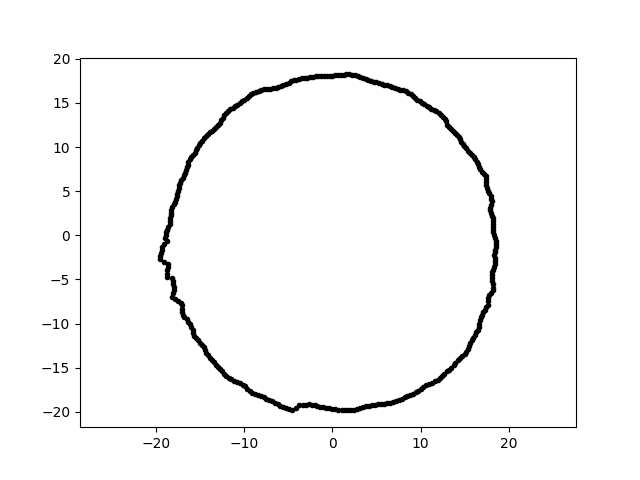

Source data for this figure (header and first rows):
1.107730641948736346e-15, 1.809061425253357314e+01, 5.000000000000000000e+00
-3.611896711016541132e-15, -1.966224990221008895e+01, 5.000000000000000000e+00
1.845245183896155083e+01, -3.253665119432453068e+00, 5.000000000000000000e+00
1.916666897011930049e+00, 1.823586739551540958e+01, 5.000000000000000000e+00
4.971015709121791026e+00, 1.733599198455139145e+01, 5.000000000000000000e+00
7.386040360333086419e+00, 1.658931826284885602e+01, 5.000000000000000000e+00
1.093706499711379720e+01, -1.684160319601839717e+01, 5.000000000000000000e+00
-1.804172538846347251e+01, -5.515908997704952910e+00, 5.000000000000000000e+00
-1.907237627194795948e+01, -3.020767641491440614e+00, 5.000000000000000000e+00
1.274007092140133413e+00, 1.821915023338010897e+01, 5.000000000000000000e+00
-1.600183287841625202e+01, -1.039171177632109000e+01, 5.000000000000000000e+00
-1.112267255954499134e+01, -1.649004020232911216e+01, 5.000000000000000000e+00
1.742250760396714782e+01, 6.341274174120614227e+00, 5.000000000000000000e+00
-1.550013431944399755e+01, -1.168018899355434392e+01, 5.000000000000000000e+00
-2.357388716858376032e+00, -1.919939037549317717e+01, 5.000000000000000000e+00
1.795460107058349664e+01, -6.534940357816479306e+00, 5.000000000000000000e+00
-1.616509938892618692e+01, -1.010107517870816807e+01, 5.000000000000000000e+00
1.743097100665944765e+01, 6.001964644044401886e+00, 5.000000000000000000e+00
1.817951502174632239e+01, 1.590501472802045013e+00, 5.000000000000000000e+00
-1.277563890287749260e+01, 1.277563890287749615e+01, 5.000000000000000000e+00
1.809986830858563778e+01, -4.178683856014078657e+00, 5.000000000000000000e+00
-3.045552486272949277e+00, -1.922886162322815551e+01, 5.000000000000000000e+00
-1.456653808443970632e+01, 1.097667376950613338e+01, 5.000000000000000000e+00
9.880002716572713339e+00, 1.521387002564322444e+01, 5.000000000000000000e+00
-2.830694244098024726e+00, 1.787230007125583953e+01, 5.000000000000000000e+00
-7.798870856262845486e+00, -1.837298835748073600e+01, 5.000000000000000000e+00
-1.845055724461159485e+01, 1.290188646696933006e+00, 5.000000000000000000e+00
-1.931477227046230638e+01, -1.350620448288346820e+00, 5.000000000000000000e+00
-1.297662953677314412e+01, 1.253138547849174067e+01, 5.000000000000000000e+00
1.801838617023830480e+01, 4.159872222124779917e+00, 5.000000000000000000e+00
-1.766722279275202823e+01, 4.404933374702384441e+00, 5.000000000000000000e+00
1.808497691282585862e+01, -4.845854958927185763e+00, 5.000000000000000000e+00
-9.986744039728584710e+00, 1.537823724936215797e+01, 5.000000000000000000e+00
-1.797287651257664720e+01, -5.839741576897937492e+00, 5.000000000000000000e+00
3.766062376615186835e+00, 1.771793045119778398e+01, 5.000000000000000000e+00
-2.691189462214194972e+00, -1.914880801663827370e+01, 5.000000000000000000e+00
-4.574120653589923258e+00, -1.981269325708960238e+01, 5.000000000000000000e+00
-1.878673889355763649e+01, -6.560473784035766309e-01, 5.000000000000000000e+00
5.483481921490352740e+00, -1.912317405554593819e+01, 5.000000000000000000e+00
-1.407754720214229316e+01, -1.359452930992554442e+01, 5.000000000000000000e+00
-7.061846724317245361e+00, 1.663666831256749745e+01, 5.000000000000000000e+00
5.878948177391906782e+00, 1.707370524607402373e+01, 5.000000000000000000e+00
1.004649761770749095e+01, -1.740104431198905743e+01, 5.000000000000000000e+00
8.015946591395854526e+00, 1.643512609023338200e+01, 5.000000000000000000e+00
-6.818454091654325699e-01, -1.952549783665466876e+01, 5.000000000000000000e+00
1.667086626576095298e+01, -1.001686702417080888e+01, 5.000000000000000000e+00
1.349531686153316024e+01, -1.498806779800417033e+01, 5.000000000000000000e+00
-1.556157144962395655e+01, 9.350335454262665991e+00, 5.000000000000000000e+00
-8.649527918899911683e+00, 1.626739606982703990e+01, 5.000000000000000000e+00
-1.873054421912843992e+01, -3.981300077426254358e+00, 5.000000000000000000e+00
2.424873390802652295e+00, -1.974900893867418716e+01, 5.000000000000000000e+00
8.176412585870046712e+00, -1.836452334647741225e+01, 5.000000000000000000e+00
-5.833748053692210611e+00, 1.694243455515308128e+01, 5.000000000000000000e+00
8.595988917540026364e+00, 1.616670385304129098e+01, 5.000000000000000000e+00
1.095415596486762411e+01, 1.453665594839990405e+01, 5.000000000000000000e+00
1.794412588612457427e+01, 2.521882430040737422e+00, 5.000000000000000000e+00
4.361800127629337887e+00, 1.749422478778996393e+01, 5.000000000000000000e+00
-8.781823538865440426e+00, -1.800540653780728562e+01, 5.000000000000000000e+00
1.497762863161523050e+01, -1.348591739389747524e+01, 5.000000000000000000e+00
1.532170542747766717e+01, -1.285643737320345004e+01, 5.000000000000000000e+00
-1.661439697315546482e+01, 7.397206121552135194e+00, 5.000000000000000000e+00
... 299 more rows
